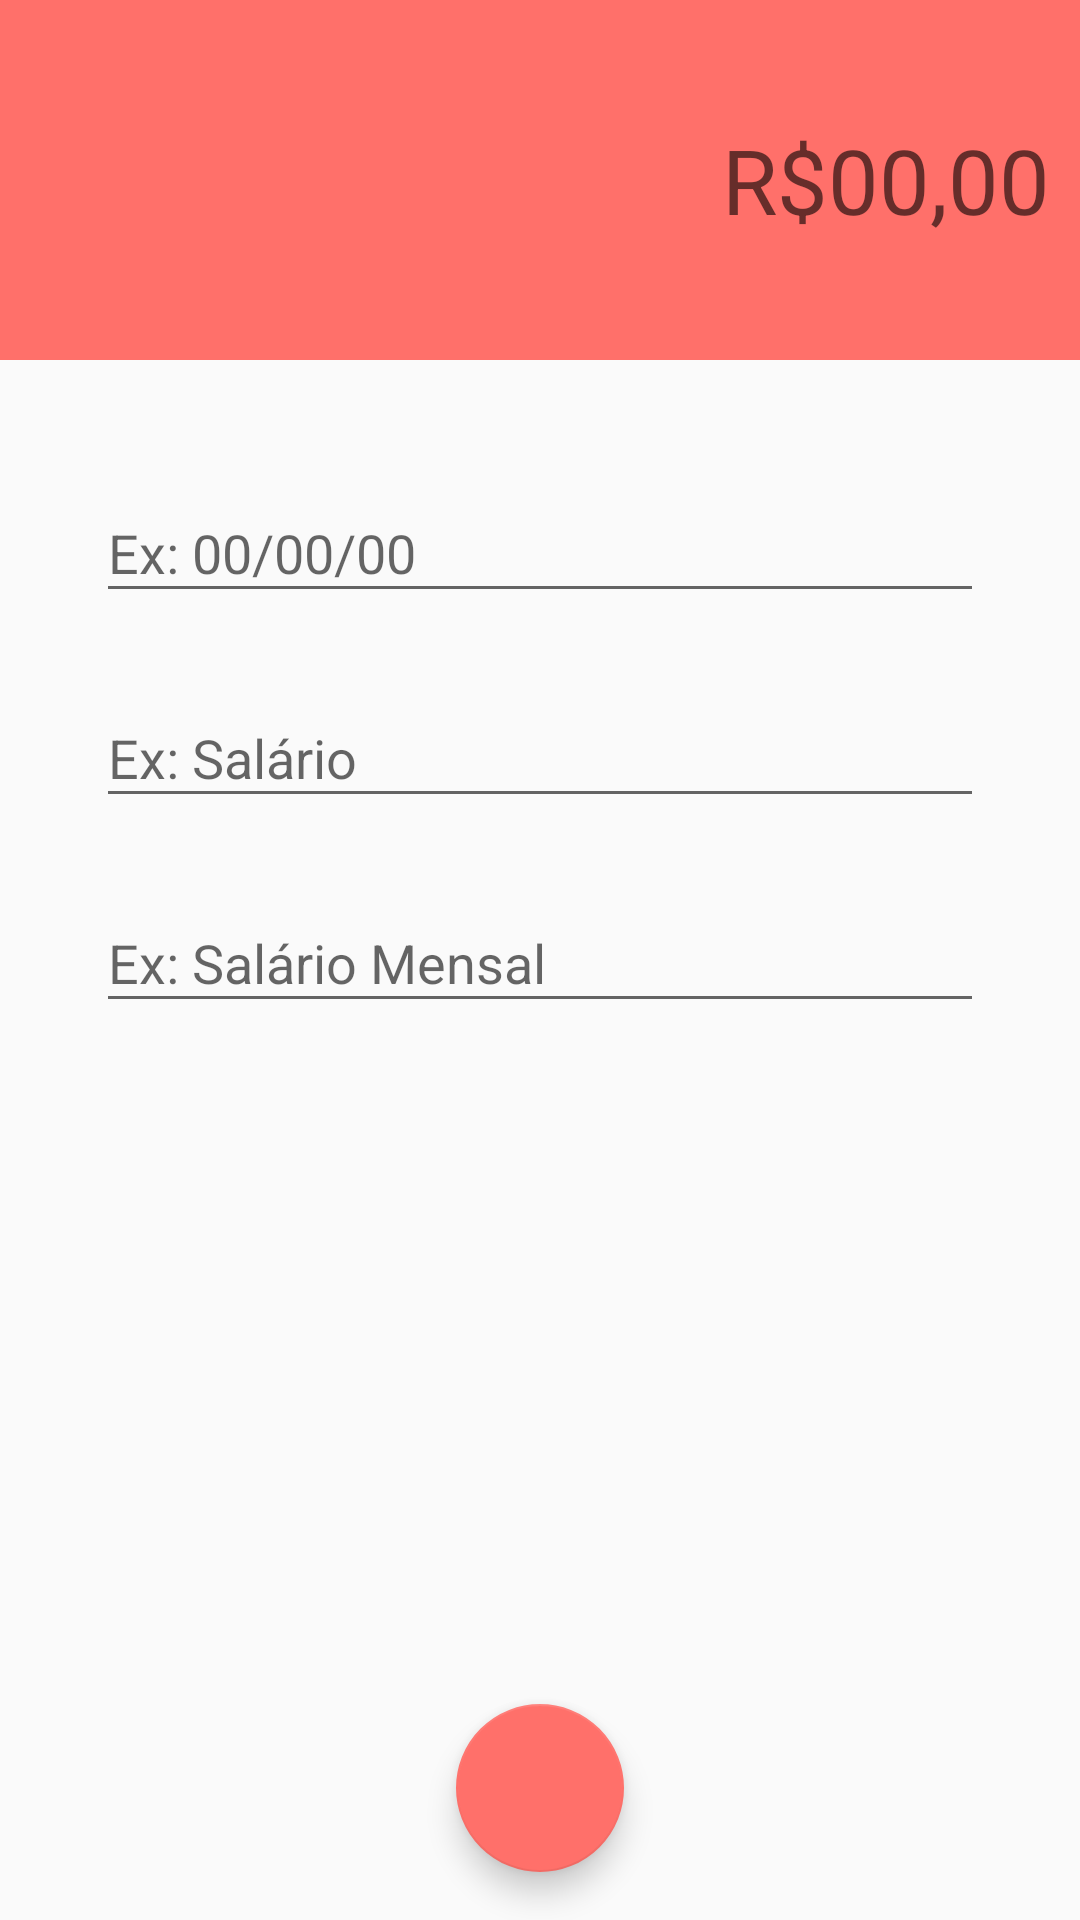

Reconstruct the res/layout file that produces this screen, plus the resources it refers to.
<!-- AndroidManifest.xml: activity theme despesasTheme -->
<!-- res/layout/activity_despesas.xml -->
<?xml version="1.0" encoding="utf-8"?>
<androidx.constraintlayout.widget.ConstraintLayout xmlns:android="http://schemas.android.com/apk/res/android"
    xmlns:app="http://schemas.android.com/apk/res-auto"
    xmlns:tools="http://schemas.android.com/tools"
    android:layout_width="match_parent"
    android:layout_height="match_parent"
    tools:context="ativity.DespesasActivity">

    <LinearLayout
        android:id="@+id/linearLayout"
        android:layout_width="match_parent"
        android:layout_height="120dp"
        android:background="@color/colorPrimaryDespesas"
        android:gravity="center"
        android:orientation="vertical"
        android:padding="10dp"
        app:layout_constraintEnd_toEndOf="parent"
        app:layout_constraintStart_toStartOf="parent"
        app:layout_constraintTop_toTopOf="parent">

        <EditText
            android:id="@+id/etValue"
            android:layout_width="match_parent"
            android:layout_height="wrap_content"
            android:background="@android:color/transparent"
            android:hint="R$00,00"
            android:inputType="numberDecimal"
            android:textAlignment="textEnd"
            android:textColor="@color/white"
            android:textSize="30dp" />
    </LinearLayout>

    <com.google.android.material.textfield.TextInputLayout
        android:id="@+id/til1"
        android:layout_width="match_parent"
        android:layout_height="wrap_content"
        android:layout_marginTop="32dp"
        android:layout_marginLeft="32dp"
        android:layout_marginRight="32dp"
        android:hint="Ex: 00/00/00"
        app:layout_constraintEnd_toEndOf="parent"
        app:layout_constraintStart_toStartOf="parent"
        app:layout_constraintTop_toBottomOf="@+id/linearLayout">

        <com.google.android.material.textfield.TextInputEditText
            android:id="@+id/etDate"
            android:layout_width="match_parent"
            android:layout_height="wrap_content" />
    </com.google.android.material.textfield.TextInputLayout>

    <com.google.android.material.textfield.TextInputLayout
        android:id="@+id/til2"
        android:layout_width="match_parent"
        android:layout_height="wrap_content"
        android:layout_marginTop="16dp"
        android:layout_marginLeft="32dp"
        android:layout_marginRight="32dp"
        android:hint="Ex: Salário"
        app:layout_constraintEnd_toEndOf="parent"
        app:layout_constraintStart_toStartOf="parent"
        app:layout_constraintTop_toBottomOf="@+id/til1">

        <com.google.android.material.textfield.TextInputEditText
            android:id="@+id/etCategory"
            android:layout_width="match_parent"
            android:layout_height="wrap_content" />
    </com.google.android.material.textfield.TextInputLayout>

    <com.google.android.material.textfield.TextInputLayout
        android:id="@+id/til3"
        android:layout_width="match_parent"
        android:layout_height="wrap_content"
        android:layout_marginLeft="32dp"
        android:layout_marginTop="16dp"
        android:layout_marginRight="32dp"
        android:hint="Ex: Salário Mensal"
        app:layout_constraintEnd_toEndOf="parent"
        app:layout_constraintStart_toStartOf="parent"
        app:layout_constraintTop_toBottomOf="@+id/til2">

        <com.google.android.material.textfield.TextInputEditText
            android:id="@+id/etDescription"
            android:layout_width="match_parent"
            android:layout_height="wrap_content" />
    </com.google.android.material.textfield.TextInputLayout>

    <com.google.android.material.floatingactionbutton.FloatingActionButton
        android:layout_width="wrap_content"
        android:layout_height="wrap_content"
        android:layout_marginBottom="16dp"
        android:clickable="true"
        android:onClick="saveExpenditure"
        app:layout_constraintBottom_toBottomOf="parent"
        app:layout_constraintEnd_toEndOf="parent"
        app:layout_constraintStart_toStartOf="parent"
        app:srcCompat="@drawable/ic_baseline_check_24" />

</androidx.constraintlayout.widget.ConstraintLayout>
<!-- resources referenced by this layout -->
<resources>
  <color name="colorPrimaryDespesas">#FF706A</color>
  <color name="white">#FFFFFFFF</color>
  <style name="despesasTheme" parent="Theme.AppCompat.Light.NoActionBar">
          <item name="windowActionBar">false</item>
          <item name="windowNoTitle">true</item>
          <item name="colorPrimary">@color/colorPrimaryDespesas</item>
          <item name="colorPrimaryDark">@color/colorPrimaryDarkDespesas</item>
          <item name="colorAccent">@color/colorAccentDespesas</item>
      </style>
  <color name="colorPrimaryDarkDespesas">#E66560</color>
  <color name="colorAccentDespesas">#FF706A</color>
</resources>
